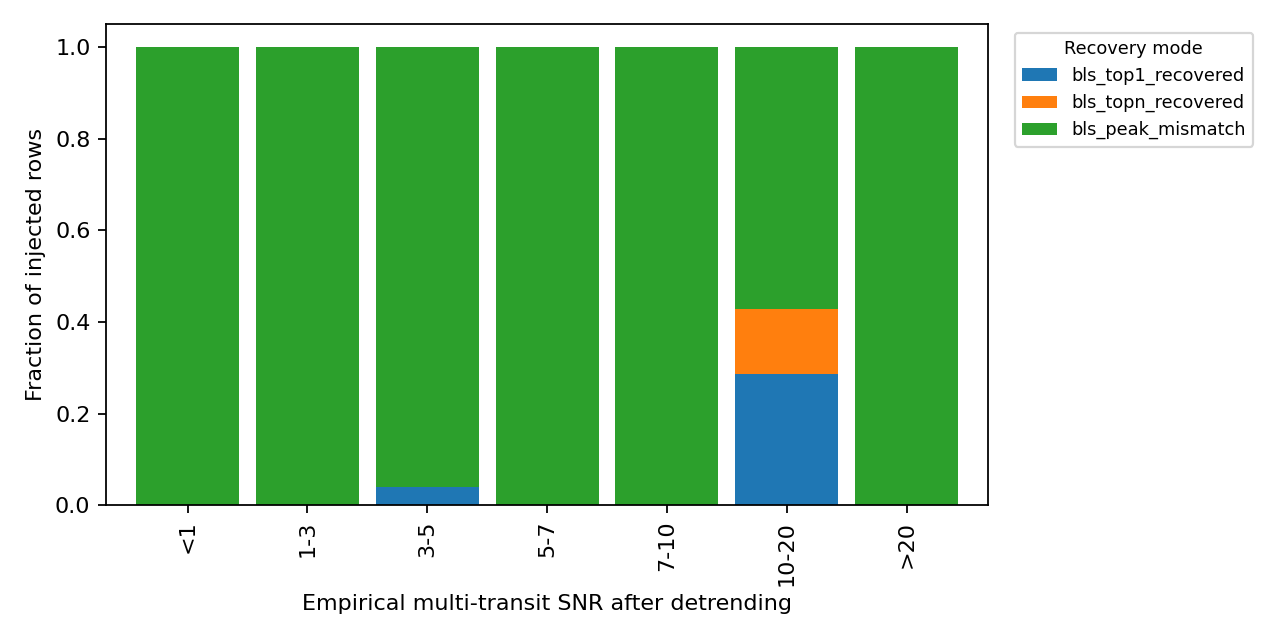

The file beside this chart, header and first rows:
snr_bin, bls_peak_mismatch, bls_top1_recovered, bls_topn_recovered
<1, 9, 0, 0
1-3, 33, 0, 0
3-5, 24, 1, 0
5-7, 9, 0, 0
7-10, 10, 0, 0
10-20, 4, 2, 1
>20, 1, 0, 0
